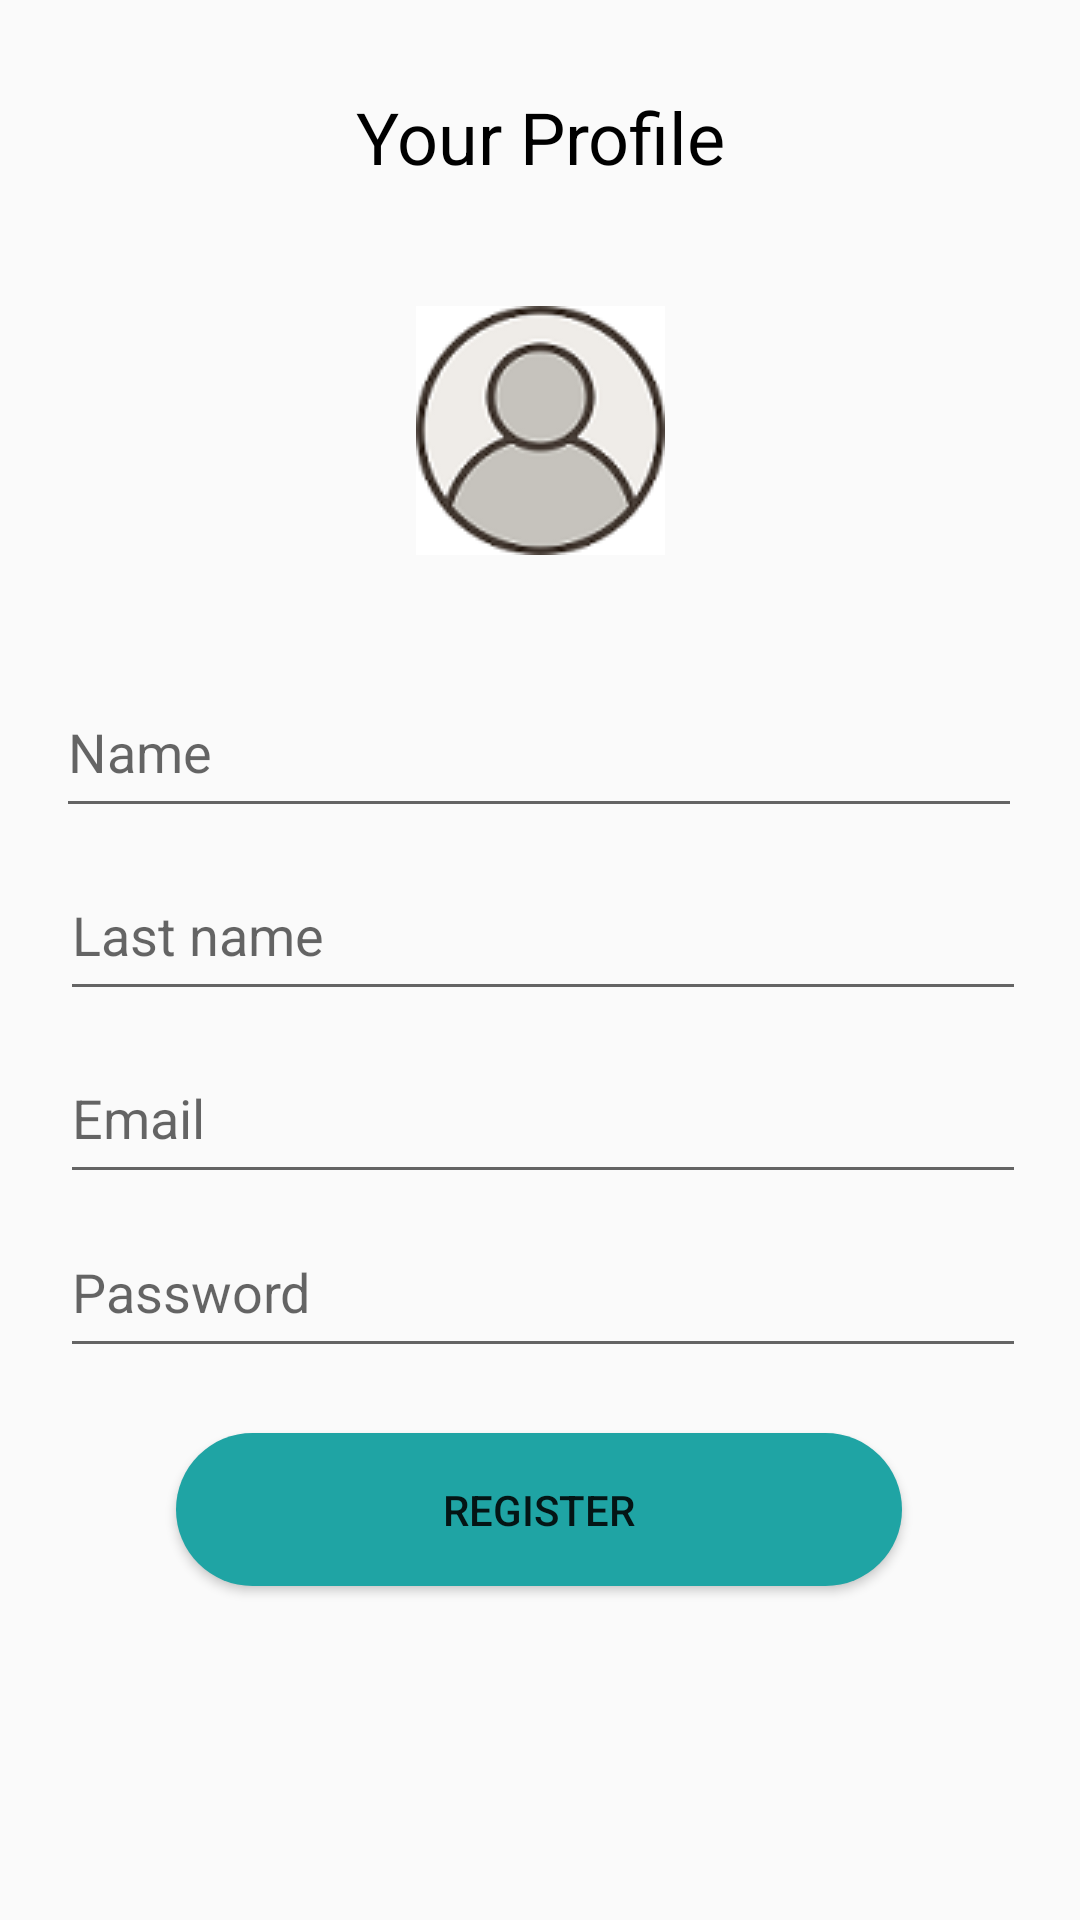

Reconstruct the res/layout file that produces this screen, plus the resources it refers to.
<!-- AndroidManifest.xml: application theme AppTheme -->
<!-- res/layout/fragment_register_user.xml -->
<?xml version="1.0" encoding="utf-8"?>
<androidx.constraintlayout.widget.ConstraintLayout xmlns:android="http://schemas.android.com/apk/res/android"
    xmlns:app="http://schemas.android.com/apk/res-auto"
    xmlns:tools="http://schemas.android.com/tools"
    android:id="@+id/linearLayout2"
    android:layout_width="match_parent"
    android:layout_height="match_parent"
    tools:context=".RegisterUserFragment">

    <TextView
        android:id="@+id/textProfile"
        android:layout_width="wrap_content"
        android:layout_height="wrap_content"
        android:text="@string/Your_profile"
        android:textAlignment="center"
        android:textColor="@color/black"
        android:textSize="24sp"
        app:layout_constraintBottom_toBottomOf="parent"
        app:layout_constraintEnd_toEndOf="parent"
        app:layout_constraintStart_toStartOf="parent"
        app:layout_constraintTop_toTopOf="parent"
        app:layout_constraintVertical_bias="0.048" />

    <ImageView
        android:id="@+id/imageView4"
        android:layout_width="wrap_content"
        android:layout_height="wrap_content"
        android:contentDescription="@string/Your_profile"
        android:src="@drawable/user"
        app:layout_constraintBottom_toBottomOf="parent"
        app:layout_constraintEnd_toEndOf="parent"
        app:layout_constraintStart_toStartOf="parent"
        app:layout_constraintTop_toTopOf="parent"
        app:layout_constraintVertical_bias="0.183" />

    <EditText
        android:id="@+id/editTextName"
        android:layout_width="322dp"
        android:layout_height="54dp"
        android:ems="10"
        android:inputType="textPersonName"
        android:hint="@string/name"
        app:layout_constraintBottom_toBottomOf="parent"
        app:layout_constraintEnd_toEndOf="parent"
        app:layout_constraintHorizontal_bias="0.494"
        app:layout_constraintStart_toStartOf="parent"
        app:layout_constraintTop_toTopOf="parent"
        app:layout_constraintVertical_bias="0.379"
        android:autofillHints=""/>

    <EditText
        android:id="@+id/editTextLastname"
        android:layout_width="322dp"
        android:layout_height="54dp"
        android:ems="10"
        android:inputType="textPersonName"
        android:hint="@string/Lastname"
        app:layout_constraintBottom_toBottomOf="parent"
        app:layout_constraintEnd_toEndOf="parent"
        app:layout_constraintHorizontal_bias="0.528"
        app:layout_constraintStart_toStartOf="parent"
        app:layout_constraintTop_toTopOf="parent"
        app:layout_constraintVertical_bias="0.483"
        android:autofillHints=""/>

    <EditText
        android:id="@+id/editTextUsername"
        android:layout_width="322dp"
        android:layout_height="54dp"
        android:ems="10"
        android:inputType="textEmailAddress"
        android:hint="@string/Email"
        app:layout_constraintBottom_toBottomOf="parent"
        app:layout_constraintEnd_toEndOf="parent"
        app:layout_constraintHorizontal_bias="0.528"
        app:layout_constraintStart_toStartOf="parent"
        app:layout_constraintTop_toTopOf="parent"
        app:layout_constraintVertical_bias="0.587"
        android:autofillHints=""/>

    <EditText
        android:id="@+id/editTextPassword"
        android:layout_width="322dp"
        android:layout_height="54dp"
        android:ems="10"
        android:inputType="textPassword"
        android:hint="@string/password"
        app:layout_constraintBottom_toBottomOf="parent"
        app:layout_constraintEnd_toEndOf="parent"
        app:layout_constraintHorizontal_bias="0.528"
        app:layout_constraintStart_toStartOf="parent"
        app:layout_constraintTop_toTopOf="parent"
        app:layout_constraintVertical_bias="0.686"
        android:autofillHints=""/>

    <Button
        android:id="@+id/buttonRegister"
        android:layout_width="242dp"
        android:layout_height="51dp"
        android:background="@drawable/button_edge"
        android:onClick="onClick"
        android:text="@string/Register"
        app:layout_constraintBottom_toBottomOf="parent"
        app:layout_constraintEnd_toEndOf="parent"
        app:layout_constraintHorizontal_bias="0.497"
        app:layout_constraintStart_toStartOf="parent"
        app:layout_constraintTop_toTopOf="parent"
        app:layout_constraintVertical_bias="0.811"
        tools:ignore="OnClick" />




</androidx.constraintlayout.widget.ConstraintLayout>
<!-- resources referenced by this layout -->
<resources>
  <color name="black">#000000</color>
  <!-- drawable button_edge (drawable) -->
  <?xml version="1.0" encoding="utf-8"?>
  <shape xmlns:android="http://schemas.android.com/apk/res/android">
      <solid android:color="@color/colorAccent"></solid>
      <corners android:radius="84dp"></corners>
  </shape>
  <!-- drawable user: png bitmap (drawable, 7783 bytes) -->
  <string name="Email">Email</string>
  <string name="Lastname">Last name</string>
  <string name="Register">Register</string>
  <string name="Your_profile">Your Profile</string>
  <string name="name">Name</string>
  <string name="password">Password</string>
  <style name="AppTheme" parent="Theme.AppCompat.Light.DarkActionBar">
          
          <item name="colorPrimary">@color/white</item>
          <item name="colorPrimaryDark">@color/colorAccent</item>
          <item name="colorAccent">@color/colorAccent</item>
          <item name="titleTextColor">@color/black</item>
          <item name="navigationIcon">@drawable/arrow_back</item>
          <item name="drawerArrowStyle">@drawable/arrow_back </item>
      </style>
  <color name="colorAccent">#1FA4A4</color>
  <color name="white">#FFFFFF</color>
  <!-- drawable arrow_back (drawable) -->
  <vector android:height="24dp" android:tint="#1FA4A4"
      android:viewportHeight="24" android:viewportWidth="24"
      android:width="24dp" xmlns:android="http://schemas.android.com/apk/res/android">
      <path android:fillColor="@android:color/white" android:pathData="M20,11H7.83l5.59,-5.59L12,4l-8,8 8,8 1.41,-1.41L7.83,13H20v-2z"/>
  </vector>
</resources>
